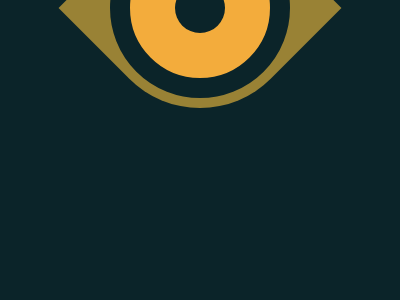

Write the HTML and CSS that draws this image.

<!DOCTYPE html>
<html lang="en">

<head>
    <meta charset="UTF-8">
    <meta http-equiv="X-UA-Compatible" content="IE=edge">
    <meta name="viewport" content="width=device-width, initial-scale=1.0">
    <title>Document</title>
</head>
<style>
    body {
        background: #0B2429;
        position: relative;
    }

    div {
        width: 140px;
        height: 140px;
        background: #F3AC3C;
        border-radius: 50%;
        position: absolute;
        top: calc(50% - 90px);
        left: calc(50% - 90px);
        border: 20px solid #0B2429;
    }

    div::before {
        content: "";
        width: 50px;
        height: 50px;
        background: #0B2429;
        position: absolute;
        top: calc(50% - 25px);
        left: calc(50% - 25px);
        border-radius: 50%;
    }

    div::after {
        content: "";
        width: 200px;
        height: 200px;
        background: #998235;
        position: absolute;
        top: calc(50% - 100px);
        left: calc(50% - 100px);
        border-radius: 100px 0;
        transform: rotate(45deg);
        z-index: -1;
    }
</style>

<body>
    <div></div>
</body>

</html>